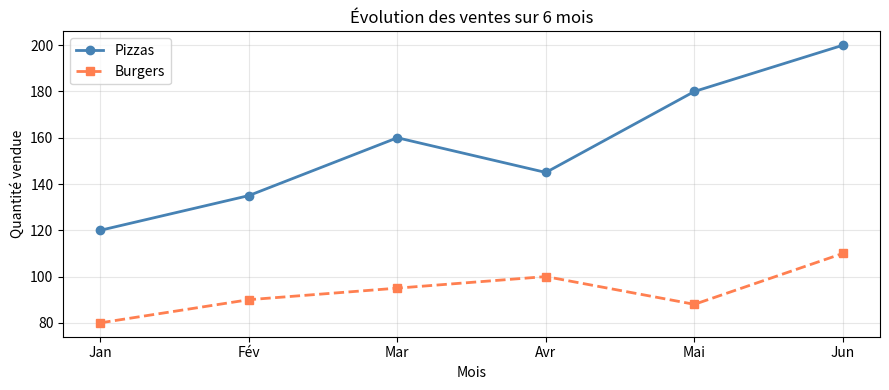

Write Python code to recreate this figure. (Note: this script raises an exception after producing the figure.)
import matplotlib.pyplot as plt
import numpy as np
print("Matplotlib prêt ✅")

import matplotlib.pyplot as plt

# Ventes d'une boutique sur 6 mois
mois   = ["Jan", "Fév", "Mar", "Avr", "Mai", "Jun"]
pizzas = [120, 135, 160, 145, 180, 200]
burgers= [80,  90,  95, 100,  88,  110]

fig, ax = plt.subplots(figsize=(9, 4))

ax.plot(mois, pizzas,  color="steelblue", marker="o", linewidth=2, label="Pizzas")
ax.plot(mois, burgers, color="coral",     marker="s", linewidth=2, label="Burgers", linestyle="--")

ax.set_title("Évolution des ventes sur 6 mois")
ax.set_xlabel("Mois")
ax.set_ylabel("Quantité vendue")
ax.legend()
ax.grid(True, alpha=0.3)   # grille légère en arrière-plan
plt.tight_layout()
plt.show()

import matplotlib.pyplot as plt

mois    = ["Jan", "Fév", "Mar", "Avr", "Mai", "Jun",
           "Jul", "Aoû", "Sep", "Oct", "Nov", "Déc"]
ca_2023 = [42, 38, 55, 60, 72, 85, 90, 78, 65, 70, 88, 95]
ca_2024 = [48, 45, 62, 68, 80, 92, 98, 85, 72, 78, 95, 108]

fig, ax = plt.subplots(figsize=(11, 4))

# TODO : tracer les 2 courbes
ax.plot(mois, ca_2023, color=..., marker=..., label="2023")
ax.plot(mois, ca_2024, color=..., marker=..., label="2024", linestyle=...)

ax.set_title(...)
ax.set_xlabel(...)
ax.set_ylabel("CA (k€)")
ax.legend()
ax.grid(True, alpha=0.3)
plt.tight_layout()
plt.show()

# TODO : meilleure année
print(f"CA total 2023 : {sum(ca_2023)} k€")
print(f"CA total 2024 : {sum(ca_2024)} k€")
print(f"Meilleure année : {'2024' if sum(ca_2024) > sum(ca_2023) else '2023'}")

import matplotlib.pyplot as plt
import numpy as np

produits = ["Pizza", "Burger", "Sushi", "Tacos", "Salade"]
ventes   = [320, 280, 180, 150, 90]

fig, (ax1, ax2) = plt.subplots(1, 2, figsize=(13, 4))

# Barres verticales
ax1.bar(produits, ventes, color=["steelblue","coral","seagreen","gold","purple"])
ax1.set_title("Ventes par produit")
ax1.set_xlabel("Produit")
ax1.set_ylabel("Quantité")
ax1.grid(True, axis="y", alpha=0.3)   # grille uniquement sur l'axe Y

# Barres horizontales (mieux si les étiquettes sont longues)
ax2.barh(produits, ventes, color="steelblue")
ax2.set_title("Ventes par produit (horizontal)")
ax2.set_xlabel("Quantité")
ax2.grid(True, axis="x", alpha=0.3)

plt.suptitle("Comparaison des ventes", fontsize=13)
plt.tight_layout()
plt.show()

import matplotlib.pyplot as plt
import numpy as np

# Barres groupées : ventes 2023 vs 2024 par produit
produits = ["Pizza", "Burger", "Sushi", "Tacos"]
v_2023   = [320, 280, 180, 150]
v_2024   = [365, 295, 220, 175]

x     = np.arange(len(produits))
width = 0.35

fig, ax = plt.subplots(figsize=(9, 5))

bars1 = ax.bar(x - width/2, v_2023, width, label="2023", color="steelblue")
bars2 = ax.bar(x + width/2, v_2024, width, label="2024", color="coral")

ax.set_title("Ventes par produit : 2023 vs 2024")
ax.set_xlabel("Produit")
ax.set_ylabel("Quantité")
ax.set_xticks(x)
ax.set_xticklabels(produits)
ax.legend()
ax.grid(True, axis="y", alpha=0.3)
plt.tight_layout()
plt.show()

import matplotlib.pyplot as plt
import numpy as np

departements = ["IT", "RH", "Marketing", "Finance", "Commercial"]
effectifs_h  = [45, 12, 18, 22, 35]
effectifs_f  = [30, 25, 28, 15, 20]

x     = np.arange(len(departements))
width = 0.35

fig, ax = plt.subplots(figsize=(10, 5))

# TODO : barres groupées
ax.bar(x - width/2, effectifs_h, width, label="Hommes",  color=...)
ax.bar(x + width/2, effectifs_f, width, label="Femmes",  color=...)

ax.set_title(...)
ax.set_xlabel(...)
ax.set_ylabel("Effectif")
ax.set_xticks(x)
ax.set_xticklabels(departements)
ax.legend()
ax.grid(True, axis=..., alpha=0.3)
plt.tight_layout()
plt.show()

# TODO : département avec le plus grand effectif total
totaux = [h + f for h, f in zip(effectifs_h, effectifs_f)]
idx_max = totaux.index(max(totaux))
print(f"Département le plus grand : {departements[idx_max]} ({totaux[idx_max]} personnes)")

import matplotlib.pyplot as plt
import numpy as np

# Simuler des salaires d'entreprise (distribution réaliste)
np.random.seed(42)
salaires = np.concatenate([
    np.random.normal(2800, 400, 200),   # employés
    np.random.normal(5000, 800, 80),    # cadres
    np.random.normal(9000, 1500, 20)    # direction
])

fig, axes = plt.subplots(1, 2, figsize=(13, 4))

# Histogramme simple
axes[0].hist(salaires, bins=20, color="steelblue", edgecolor="white")
axes[0].set_title("Distribution des salaires")
axes[0].set_xlabel("Salaire (€)")
axes[0].set_ylabel("Nombre d'employés")
axes[0].axvline(np.mean(salaires),  color="red",    linestyle="--", label=f"Moyenne : {np.mean(salaires):.0f}€")
axes[0].axvline(np.median(salaires),color="orange", linestyle="-.", label=f"Médiane : {np.median(salaires):.0f}€")
axes[0].legend()

# Impact du nombre de bins
axes[1].hist(salaires, bins=5,  color="coral",     edgecolor="white", alpha=0.7, label="bins=5")
axes[1].hist(salaires, bins=40, color="steelblue", edgecolor="white", alpha=0.5, label="bins=40")
axes[1].set_title("Impact du nombre de bins")
axes[1].set_xlabel("Salaire (€)")
axes[1].legend()

plt.suptitle("Histogrammes : distribution des salaires", fontsize=13)
plt.tight_layout()
plt.show()

print(f"Moyenne : {np.mean(salaires):.0f} € — Médiane : {np.median(salaires):.0f} €")
print("→ La moyenne est tirée vers le haut par les salaires élevés de la direction")

import matplotlib.pyplot as plt
import numpy as np

np.random.seed(7)
notes = np.random.normal(12, 3, 100).clip(0, 20)

fig, ax = plt.subplots(figsize=(8, 5))

# TODO : histogramme
ax.hist(notes, bins=..., color="steelblue", edgecolor=...)

# TODO : ligne moyenne et médiane
ax.axvline(np.mean(notes),   color="red",    linestyle="--",
           label=f"Moyenne : {np.mean(notes):.1f}")
ax.axvline(np.median(notes), color="orange", linestyle="-.",
           label=f"Médiane : {np.median(notes):.1f}")

ax.set_title(...)
ax.set_xlabel("Note")
ax.set_ylabel("Nombre d'étudiants")
ax.legend()
plt.tight_layout()
plt.show()

# TODO : combien > 14
print(f"Étudiants avec note > 14 : {(notes > ...).sum()}")
print(f"Moyenne ({np.mean(notes):.1f}) ≈ Médiane ({np.median(notes):.1f}) → distribution {'symétrique' if abs(np.mean(notes)-np.median(notes)) < 0.5 else 'asymétrique'}")

import matplotlib.pyplot as plt
import numpy as np

np.random.seed(42)
# Ancienneté (années) et salaire
anciennete = np.random.randint(1, 20, 80)
salaire    = anciennete * 180 + np.random.normal(2500, 400, 80)

fig, ax = plt.subplots(figsize=(8, 5))

ax.scatter(anciennete, salaire, color="steelblue", alpha=0.6, edgecolors="white", s=60)

ax.set_title("Relation ancienneté / salaire")
ax.set_xlabel("Ancienneté (années)")
ax.set_ylabel("Salaire (€)")
ax.grid(True, alpha=0.3)
plt.tight_layout()
plt.show()

r = np.corrcoef(anciennete, salaire)[0, 1]
print(f"Corrélation ancienneté ↔ salaire : {r:.3f}")
print("→ Corrélation forte positive : plus on est ancien, plus on est payé")

import matplotlib.pyplot as plt

regions = ["Nord", "Sud", "Est", "Ouest", "Paris"]
ca      = [25, 18, 12, 15, 30]

fig, (ax1, ax2) = plt.subplots(1, 2, figsize=(13, 5))

# Camembert simple
ax1.pie(
    ca,
    labels     = regions,
    autopct    = "%1.1f%%",
    startangle = 90,
    colors     = ["steelblue", "coral", "seagreen", "gold", "purple"]
)
ax1.set_title("Répartition du CA par région")

# Même données en barres — plus lisible pour comparer
ax2.bar(regions, ca, color=["steelblue","coral","seagreen","gold","purple"])
ax2.set_title("Même données en barres")
ax2.set_ylabel("CA (M€)")
ax2.grid(True, axis="y", alpha=0.3)

plt.suptitle("Camembert vs Barres — quand choisir ?", fontsize=13)
plt.tight_layout()
plt.show()
print("→ Camembert : bien pour les proportions / Barres : mieux pour comparer les valeurs exactes")

import matplotlib.pyplot as plt
import numpy as np

mois         = ["Jan","Fév","Mar","Avr","Mai","Jun"]
ca           = [42, 38, 55, 60, 72, 85]
produits     = ["Pizza","Burger","Sushi","Tacos"]
ventes       = [320, 280, 180, 150]
np.random.seed(1)
ages_clients = np.random.normal(35, 10, 200).clip(18, 70)
regions      = ["Nord","Sud","Est","Ouest"]
parts_ca     = [35, 28, 20, 17]

fig, axes = plt.subplots(2, 2, figsize=(13, 9))

# TODO — Haut gauche : courbe CA
axes[0, 0].plot(mois, ca, color=..., marker=..., linewidth=2)
axes[0, 0].set_title("CA mensuel")
axes[0, 0].set_ylabel("k€")
axes[0, 0].grid(True, alpha=0.3)

# TODO — Haut droit : barres ventes
axes[0, 1].bar(produits, ventes, color=...)
axes[0, 1].set_title("Ventes par produit")
axes[0, 1].set_ylabel("Quantité")
axes[0, 1].grid(True, axis="y", alpha=0.3)

# TODO — Bas gauche : histogramme âges
axes[1, 0].hist(ages_clients, bins=..., color=..., edgecolor="white")
axes[1, 0].set_title("Âge des clients")
axes[1, 0].set_xlabel("Âge")
axes[1, 0].set_ylabel("Nombre")

# TODO — Bas droit : camembert CA par région
axes[1, 1].pie(parts_ca, labels=regions, autopct="%1.1f%%", startangle=90)
axes[1, 1].set_title("CA par région")

fig.suptitle("Tableau de bord — Restaurant", fontsize=14, fontweight="bold")
plt.tight_layout()
plt.show()
